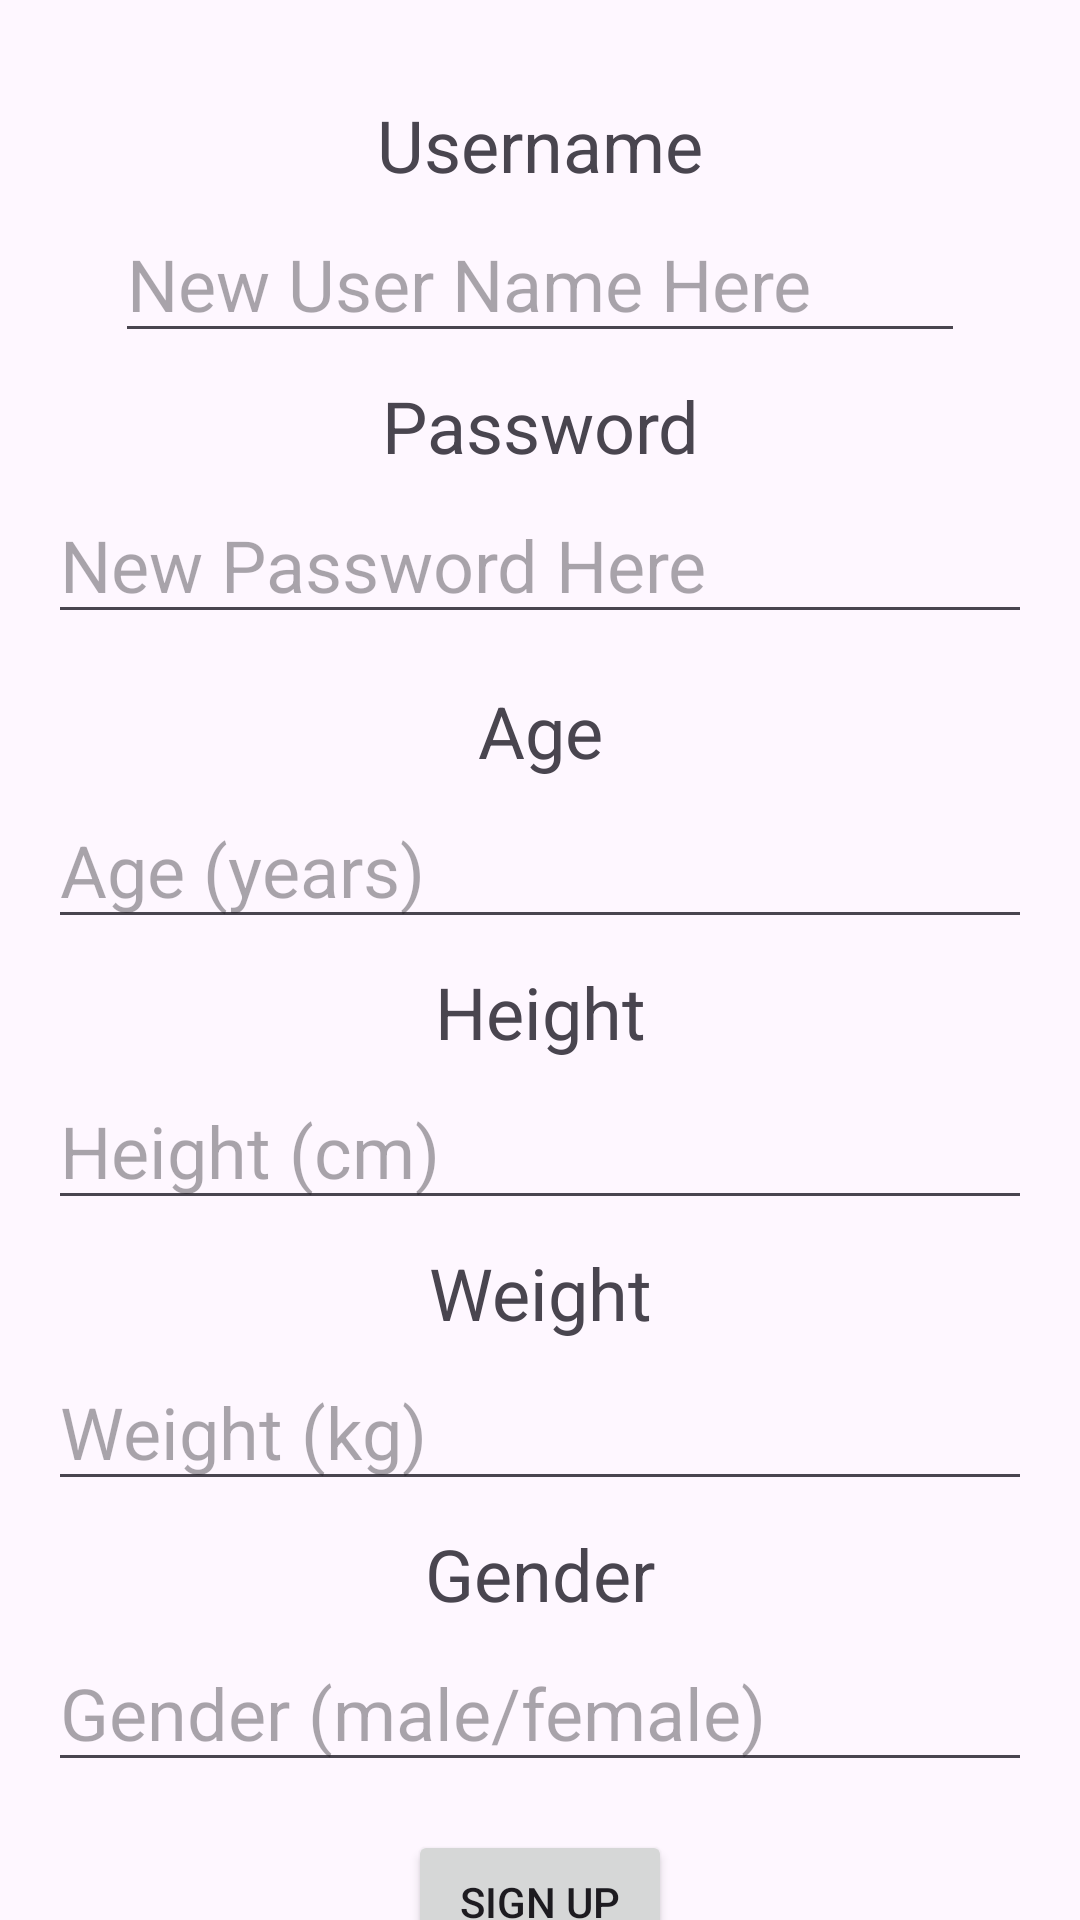

The Android layout XML behind this screen, and the referenced resources:
<!-- AndroidManifest.xml: application theme Theme.App.Starting -->
<!-- res/layout/activity_signup.xml -->
<?xml version="1.0" encoding="utf-8"?>
<androidx.constraintlayout.widget.ConstraintLayout
    xmlns:android="http://schemas.android.com/apk/res/android"
    xmlns:app="http://schemas.android.com/apk/res-auto"
    xmlns:tools="http://schemas.android.com/tools"
    android:layout_width="match_parent"
    android:layout_height="match_parent"
    tools:context=".view.SignupActivity">

    <TextView
        android:id="@+id/usernameText"
        android:layout_width="wrap_content"
        android:layout_height="wrap_content"
        android:text="Username"
        android:textSize="24sp"
        app:layout_constraintTop_toTopOf="parent"
        app:layout_constraintStart_toStartOf="parent"
        app:layout_constraintEnd_toEndOf="parent"
        android:layout_marginTop="32dp" />

    <EditText
        android:id="@+id/signupUsernameEditText"
        android:layout_width="wrap_content"
        android:layout_height="wrap_content"
        android:layout_marginTop="4dp"
        android:ems="10"
        android:hint="New User Name Here"
        android:inputType="text"
        android:textSize="24sp"
        app:layout_constraintTop_toBottomOf="@id/usernameText"
        app:layout_constraintStart_toStartOf="parent"
        app:layout_constraintEnd_toEndOf="parent"
        android:layout_marginStart="16dp"
        android:layout_marginEnd="16dp"/>

    <TextView
        android:id="@+id/passwordText"
        android:layout_width="wrap_content"
        android:layout_height="wrap_content"
        android:layout_marginTop="8dp"
        android:text="Password"
        android:textSize="24sp"
        app:layout_constraintEnd_toEndOf="parent"
        app:layout_constraintHorizontal_bias="0.5"
        app:layout_constraintStart_toStartOf="parent"
        app:layout_constraintTop_toBottomOf="@id/signupUsernameEditText" />

    <EditText
        android:id="@+id/signupPasswordEditText"
        android:layout_width="0dp"
        android:layout_height="wrap_content"
        android:layout_marginTop="4dp"
        android:ems="10"
        android:hint="New Password Here"
        android:inputType="textPassword"
        android:textSize="24sp"
        app:layout_constraintTop_toBottomOf="@id/passwordText"
        app:layout_constraintStart_toStartOf="parent"
        app:layout_constraintEnd_toEndOf="parent"
        android:layout_marginStart="16dp"
        android:layout_marginEnd="16dp" />

    <TextView
        android:id="@+id/ageText"
        android:layout_width="wrap_content"
        android:layout_height="wrap_content"
        android:layout_marginTop="16dp"
        android:text="Age"
        android:textSize="24sp"
        app:layout_constraintTop_toBottomOf="@id/signupPasswordEditText"
        app:layout_constraintStart_toStartOf="parent"
        app:layout_constraintEnd_toEndOf="parent" />

    <EditText
        android:id="@+id/signupAgeEditText"
        android:layout_width="0dp"
        android:layout_height="wrap_content"
        android:layout_marginTop="4dp"
        android:ems="10"
        android:hint="Age (years)"
        android:inputType="numberDecimal"
        android:textSize="24sp"
        app:layout_constraintTop_toBottomOf="@id/ageText"
        app:layout_constraintStart_toStartOf="parent"
        app:layout_constraintEnd_toEndOf="parent"
        android:layout_marginStart="16dp"
        android:layout_marginEnd="16dp" />

    <TextView
        android:id="@+id/heightText"
        android:layout_width="wrap_content"
        android:layout_height="wrap_content"
        android:layout_marginTop="8dp"
        android:text="Height"
        android:textSize="24sp"
        app:layout_constraintTop_toBottomOf="@id/signupAgeEditText"
        app:layout_constraintStart_toStartOf="parent"
        app:layout_constraintEnd_toEndOf="parent" />

    <EditText
        android:id="@+id/signupHeightEditText"
        android:layout_width="0dp"
        android:layout_height="wrap_content"
        android:layout_marginTop="4dp"
        android:ems="10"
        android:hint="Height (cm)"
        android:inputType="numberDecimal"
        android:textSize="24sp"
        app:layout_constraintTop_toBottomOf="@id/heightText"
        app:layout_constraintStart_toStartOf="parent"
        app:layout_constraintEnd_toEndOf="parent"
        android:layout_marginStart="16dp"
        android:layout_marginEnd="16dp" />

    <TextView
        android:id="@+id/weightText"
        android:layout_width="wrap_content"
        android:layout_height="wrap_content"
        android:layout_marginTop="8dp"
        android:text="Weight"
        android:textSize="24sp"
        app:layout_constraintTop_toBottomOf="@id/signupHeightEditText"
        app:layout_constraintStart_toStartOf="parent"
        app:layout_constraintEnd_toEndOf="parent" />

    <EditText
        android:id="@+id/signupWeightEditText"
        android:layout_width="0dp"
        android:layout_height="wrap_content"
        android:layout_marginTop="4dp"
        android:ems="10"
        android:hint="Weight (kg)"
        android:inputType="numberDecimal"
        android:textSize="24sp"
        app:layout_constraintTop_toBottomOf="@id/weightText"
        app:layout_constraintStart_toStartOf="parent"
        app:layout_constraintEnd_toEndOf="parent"
        android:layout_marginStart="16dp"
        android:layout_marginEnd="16dp" />

    <TextView
        android:id="@+id/genderText"
        android:layout_width="wrap_content"
        android:layout_height="wrap_content"
        android:layout_marginTop="8dp"
        android:text="Gender"
        android:textSize="24sp"
        app:layout_constraintTop_toBottomOf="@id/signupWeightEditText"
        app:layout_constraintStart_toStartOf="parent"
        app:layout_constraintEnd_toEndOf="parent" />

    <EditText
        android:id="@+id/signupGenderEditText"
        android:layout_width="0dp"
        android:layout_height="wrap_content"
        android:layout_marginTop="4dp"
        android:ems="10"
        android:hint="Gender (male/female)"
        android:inputType="text"
        android:textSize="24sp"
        app:layout_constraintTop_toBottomOf="@id/genderText"
        app:layout_constraintStart_toStartOf="parent"
        app:layout_constraintEnd_toEndOf="parent"
        android:layout_marginStart="16dp"
        android:layout_marginEnd="16dp" />

    <Button
        android:id="@+id/signupButton"
        android:layout_width="wrap_content"
        android:layout_height="wrap_content"
        android:layout_marginTop="16dp"
        android:text="Sign Up"
        app:layout_constraintTop_toBottomOf="@id/signupGenderEditText"
        app:layout_constraintStart_toStartOf="parent"
        app:layout_constraintEnd_toEndOf="parent" />
</androidx.constraintlayout.widget.ConstraintLayout>
<!-- resources referenced by this layout -->
<resources>
  <style name="Theme.App.Starting" parent="Theme.SplashScreen">
          
          <item name="windowSplashScreenBackground">@android:color/black</item>
          
          <item name="windowSplashScreenAnimatedIcon">@drawable/splash_screen</item>
          
          <item name="postSplashScreenTheme">@style/Theme.healthtrack</item>
      </style>
  <style name="Theme.healthtrack" parent="Base.Theme.healthtrack" />
  <style name="Base.Theme.healthtrack" parent="Theme.Material3.DayNight.NoActionBar">
          
          
      </style>
</resources>
